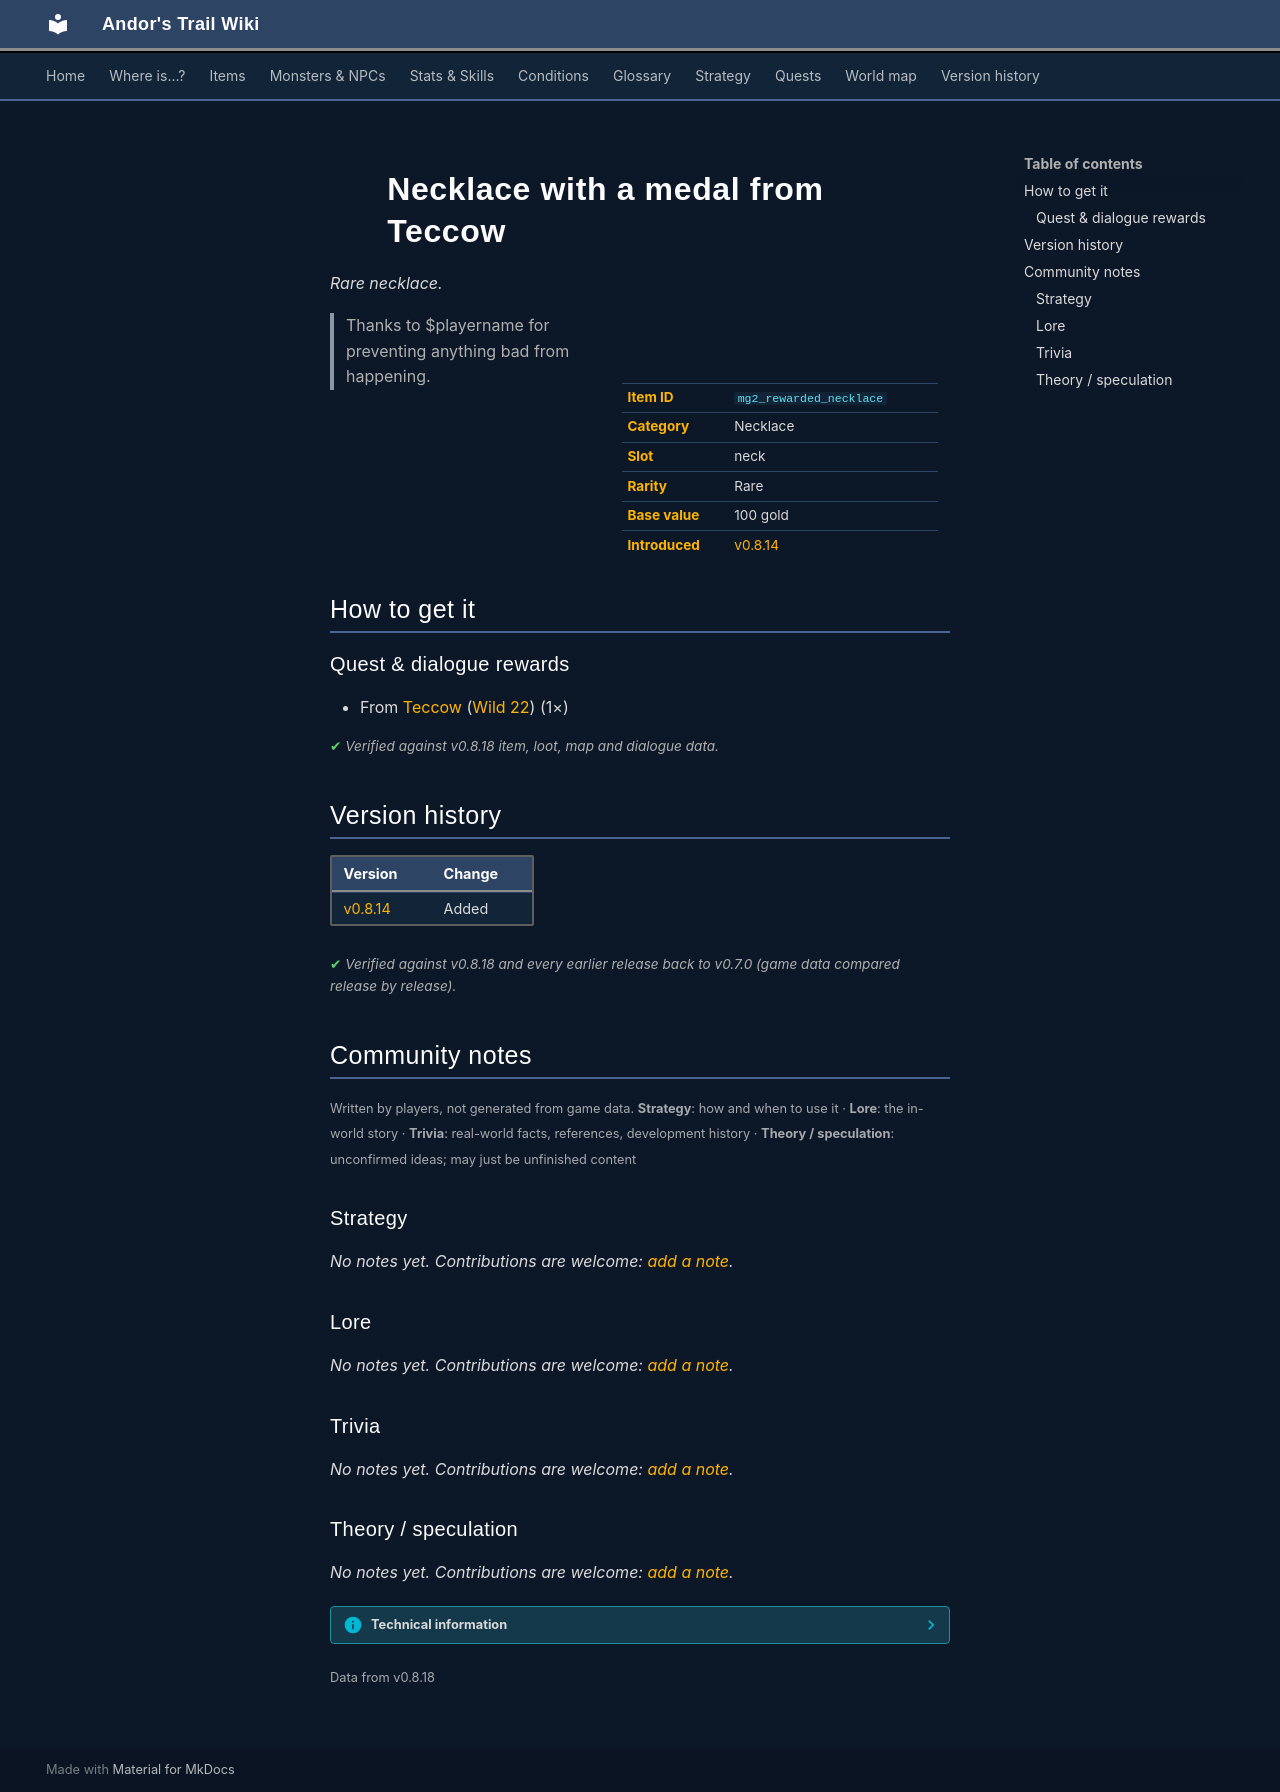

repository: asdfghjkl628/Andor-s-Trail-Wikiiii · page: items/mg2_rewarded_necklace/index.html · generator: mkdocs

---
description: "Necklace with a medal from Teccow is a rare necklace in Andor's Trail. How to get it: quests and dialogue. Thanks to $playername for preventing anything bad from happening."
---

# ![](../assets/icons/items/items_misc_3_9.png){ .sprite } Necklace with a medal from Teccow

*Rare necklace.*

<div class="infobox" markdown>

<p class="ib-img"><img class="sprite" src="../../assets/icons/items/items_misc_3_9.png" alt=""></p>

| | |
|---|---|
| **Item ID** | `mg2_rewarded_necklace` |
| **Category** | Necklace |
| **Slot** | neck |
| **Rarity** | Rare |
| **Base value** | 100 gold |
| **Introduced** | [v0.8.14](../versions/0.8.14.md) |

</div>

> Thanks to $playername for preventing anything bad from happening.

## How to get it

### Quest & dialogue rewards

- From [Teccow](../monsters/mg2_starwatcher.md) ([Wild 22](../maps/wild22.md)) (1×)


<p class="verified">Verified against v0.8.18 item, loot, map and dialogue data.</p>


## Version history

| Version | Change |
|---|---|
| [v0.8.14](../versions/0.8.14.md) | Added |

<p class="verified">Verified against v0.8.18 and every earlier release back to v0.7.0 (game data compared release by release).</p>


## Community notes

<small>Written by players, not generated from game data. **Strategy**: how and when to use it · **Lore**: the in-world story · **Trivia**: real-world facts, references, development history · **Theory / speculation**: unconfirmed ideas; may just be unfinished content</small>

### Strategy

*No notes yet. Contributions are welcome: [add a note](https://github.com/asdfghjkl628/Andor-s-Trail-Wikiiii/new/main/notes/items?filename=mg2_rewarded_necklace.md&value=%23%23%20Strategy%0A%0A%3C%21--%20how%20and%20when%20to%20use%20it%20--%3E%0A%0A%23%23%20Lore%0A%0A%3C%21--%20the%20in-world%20story%20--%3E%0A%0A%23%23%20Trivia%0A%0A%3C%21--%20real-world%20facts%2C%20references%2C%20development%20history%20--%3E%0A%0A%23%23%20Theory%20/%20speculation%0A%0A%3C%21--%20unconfirmed%20ideas%3B%20may%20just%20be%20unfinished%20content%20--%3E%0A).*

### Lore

*No notes yet. Contributions are welcome: [add a note](https://github.com/asdfghjkl628/Andor-s-Trail-Wikiiii/new/main/notes/items?filename=mg2_rewarded_necklace.md&value=%23%23%20Strategy%0A%0A%3C%21--%20how%20and%20when%20to%20use%20it%20--%3E%0A%0A%23%23%20Lore%0A%0A%3C%21--%20the%20in-world%20story%20--%3E%0A%0A%23%23%20Trivia%0A%0A%3C%21--%20real-world%20facts%2C%20references%2C%20development%20history%20--%3E%0A%0A%23%23%20Theory%20/%20speculation%0A%0A%3C%21--%20unconfirmed%20ideas%3B%20may%20just%20be%20unfinished%20content%20--%3E%0A).*

### Trivia

*No notes yet. Contributions are welcome: [add a note](https://github.com/asdfghjkl628/Andor-s-Trail-Wikiiii/new/main/notes/items?filename=mg2_rewarded_necklace.md&value=%23%23%20Strategy%0A%0A%3C%21--%20how%20and%20when%20to%20use%20it%20--%3E%0A%0A%23%23%20Lore%0A%0A%3C%21--%20the%20in-world%20story%20--%3E%0A%0A%23%23%20Trivia%0A%0A%3C%21--%20real-world%20facts%2C%20references%2C%20development%20history%20--%3E%0A%0A%23%23%20Theory%20/%20speculation%0A%0A%3C%21--%20unconfirmed%20ideas%3B%20may%20just%20be%20unfinished%20content%20--%3E%0A).*

### Theory / speculation

*No notes yet. Contributions are welcome: [add a note](https://github.com/asdfghjkl628/Andor-s-Trail-Wikiiii/new/main/notes/items?filename=mg2_rewarded_necklace.md&value=%23%23%20Strategy%0A%0A%3C%21--%20how%20and%20when%20to%20use%20it%20--%3E%0A%0A%23%23%20Lore%0A%0A%3C%21--%20the%20in-world%20story%20--%3E%0A%0A%23%23%20Trivia%0A%0A%3C%21--%20real-world%20facts%2C%20references%2C%20development%20history%20--%3E%0A%0A%23%23%20Theory%20/%20speculation%0A%0A%3C%21--%20unconfirmed%20ideas%3B%20may%20just%20be%20unfinished%20content%20--%3E%0A).*


??? info "Technical information"

    | | |
    |---|---|
    | Item ID | `mg2_rewarded_necklace` |
    | Category ID | `neck` |
    | Icon | `items_misc_3:9` |
    | Defined in | `res/raw/itemlist_mt_galmore2.json` |
    | Loot tables containing it | – |

    Raw data:

    ```json
    {
     "id": "mg2_rewarded_necklace",
     "iconID": "items_misc_3:9",
     "name": "Necklace with a medal from Teccow",
     "displaytype": "rare",
     "hasManualPrice": 1,
     "baseMarketCost": 100,
     "category": "neck",
     "description": "Thanks to $playername for preventing anything bad from happening."
    }
    ```


<small>Data from v0.8.18</small>
